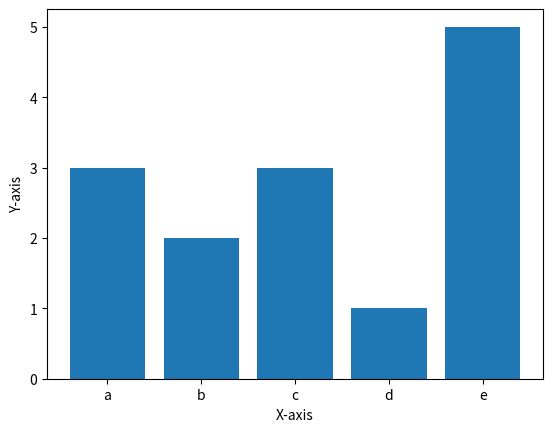

Recreate this plot in Python.
# plot using histogram

import matplotlib.pyplot as plt
import numpy as np

x = np.arange(5)
plt.bar(x, height=[3,2,3,1,5])
plt.xticks(x, ['a','b','c','d','e']);
plt.xlabel("X-axis")
plt.ylabel("Y-axis")
plt.show()
